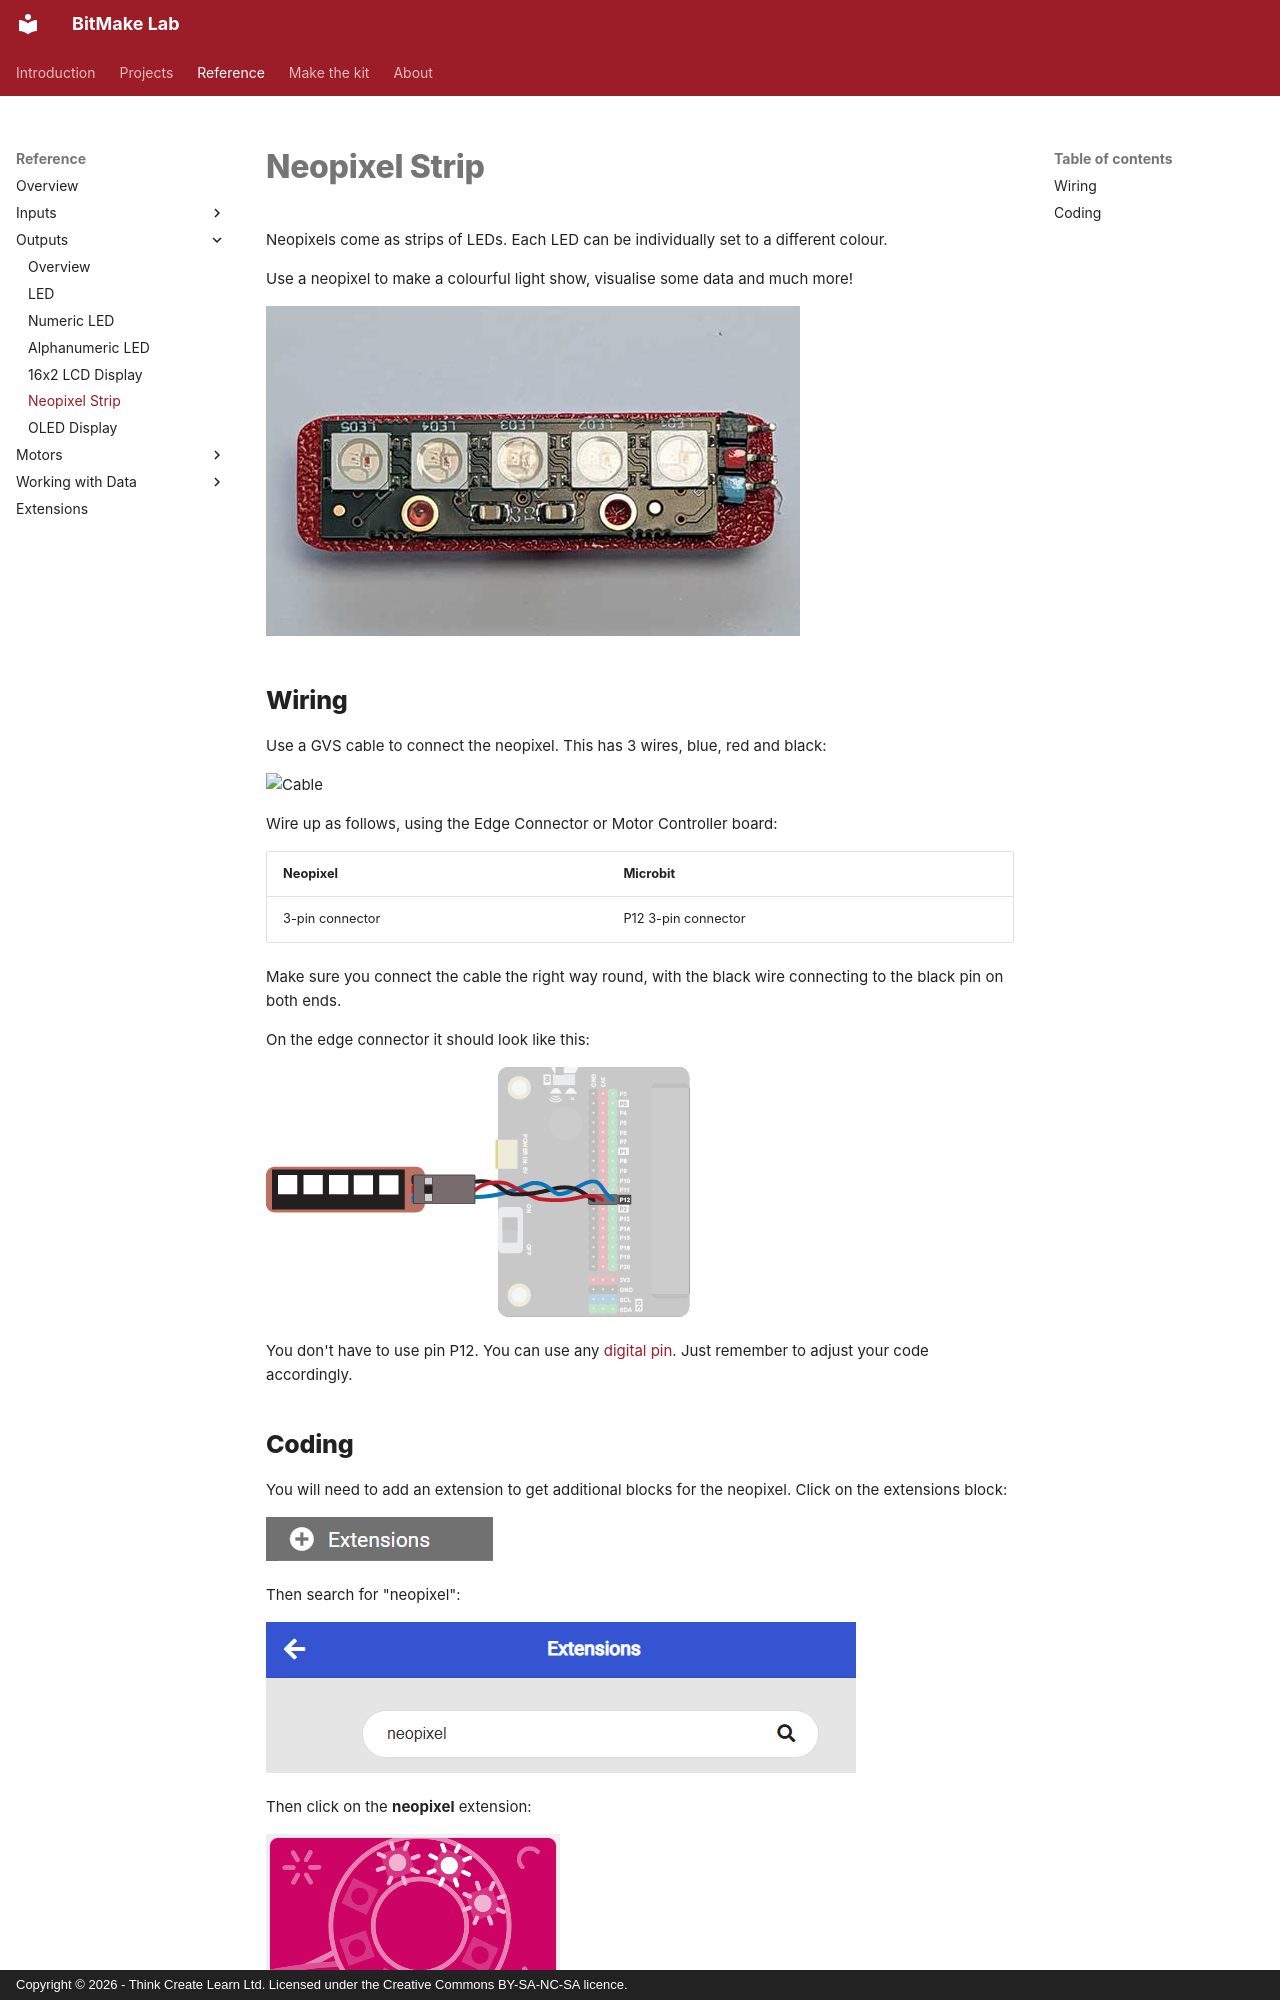

repository: lewfer/Website-BitMakeLab · page: reference/outputs/neopixel-strip/index.html · generator: mkdocs · copyright: Copyright © 2026 - Think Create Learn Ltd. Licensed under the Creative Commons BY-SA-NC-SA licence.

Neopixels come as strips of LEDs.  Each LED can be individually set to a different colour.

Use a neopixel to make a colourful light show, visualise some data and much more!

![Neopixel](index.jpg)

## Wiring
Use a GVS cable to connect the neopixel. This has 3 wires, blue, red and black:

![Cable](../../../assets/gvs-cable.jpg)

Wire up as follows, using the Edge Connector or Motor Controller board:

|Neopixel          | Microbit             | 
| :--------------- | :------------------- | 
|3-pin connector   | P12 3-pin connector  | 

Make sure you connect the cable the right way round, with the black wire connecting to the black pin on both ends.

On the edge connector it should look like this:

![Wiring](wiring.png)

You don't have to use pin P12.  You can use any <a href="../../../assets/pins-short.png" target="_blank">digital pin</a>.  Just remember to adjust your code accordingly.
